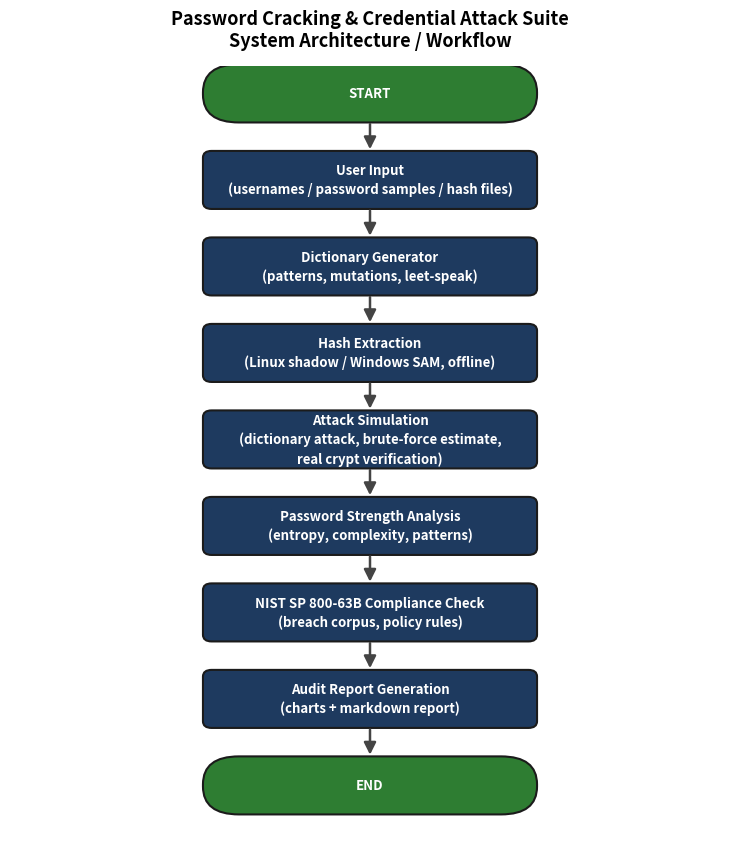

Generate this figure with matplotlib: (Note: this script raises an exception after producing the figure.)
"""Generates a professional architecture flowchart for the project report."""
import matplotlib.patches as mpatches
import matplotlib.pyplot as plt
from matplotlib.patches import FancyArrowPatch

STAGES = [
    ("START", "terminator"),
    ("User Input\n(usernames / password samples / hash files)", "process"),
    ("Dictionary Generator\n(patterns, mutations, leet-speak)", "process"),
    ("Hash Extraction\n(Linux shadow / Windows SAM, offline)", "process"),
    ("Attack Simulation\n(dictionary attack, brute-force estimate,\nreal crypt verification)", "process"),
    ("Password Strength Analysis\n(entropy, complexity, patterns)", "process"),
    ("NIST SP 800-63B Compliance Check\n(breach corpus, policy rules)", "process"),
    ("Audit Report Generation\n(charts + markdown report)", "process"),
    ("END", "terminator"),
]

BOX_W, BOX_H, GAP = 4.6, 1.0, 0.55
FIG_H = len(STAGES) * (BOX_H + GAP)

fig, ax = plt.subplots(figsize=(7.5, FIG_H * 0.62))
ax.set_xlim(0, 10)
ax.set_ylim(0, FIG_H)
ax.axis("off")

PROCESS_COLOR = "#1e3a5f"
TERMINATOR_COLOR = "#2e7d32"
TEXT_COLOR = "white"

y = FIG_H - BOX_H
centers = []
for label, kind in STAGES:
    x = (10 - BOX_W) / 2
    if kind == "terminator":
        box = mpatches.FancyBboxPatch(
            (x, y), BOX_W, BOX_H,
            boxstyle="round,pad=0.02,rounding_size=0.5",
            linewidth=1.5, edgecolor="#1b1b1b", facecolor=TERMINATOR_COLOR,
        )
    else:
        box = mpatches.FancyBboxPatch(
            (x, y), BOX_W, BOX_H,
            boxstyle="round,pad=0.02,rounding_size=0.12",
            linewidth=1.5, edgecolor="#1b1b1b", facecolor=PROCESS_COLOR,
        )
    ax.add_patch(box)
    ax.text(x + BOX_W / 2, y + BOX_H / 2, label, ha="center", va="center",
            color=TEXT_COLOR, fontsize=9.5, fontweight="bold", linespacing=1.4)
    centers.append((x + BOX_W / 2, y))
    y -= (BOX_H + GAP)

for i in range(len(centers) - 1):
    x0, y0 = centers[i]
    x1, y1 = centers[i + 1]
    arrow = FancyArrowPatch(
        (x0, y0), (x1, y1 + BOX_H),
        arrowstyle="-|>", mutation_scale=18,
        linewidth=1.8, color="#444444",
    )
    ax.add_patch(arrow)

ax.set_title(
    "Password Cracking & Credential Attack Suite\nSystem Architecture / Workflow",
    fontsize=13, fontweight="bold", pad=14,
)

fig.tight_layout()
fig.savefig("reports/flowchart.png", dpi=200, bbox_inches="tight", facecolor="white")
print("saved reports/flowchart.png")
